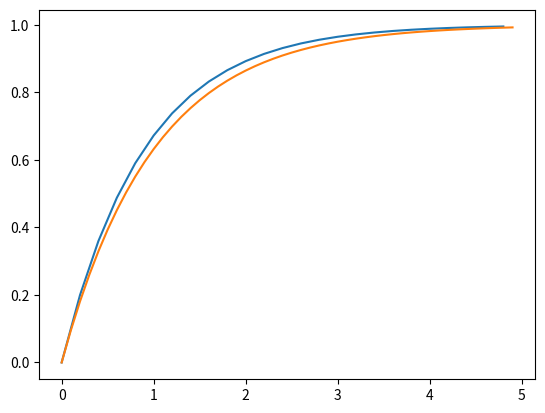

The matplotlib source for this figure:
from numpy import *
from matplotlib import pyplot as plt

h = .2
def euler(f, x0, y0, x1):
    ys = [y0]
    for x in arange(x0, x1 - h, h):
        y = ys[-1]
        ys.append(y + h * f(x, y))
    return ys

def fun(_, y):
    A = array([[0, 1], [0, -1]])
    return A.dot(y)

def exact(x):
    return 1 - exp(-x)

xs = arange(0, 5, h)
y_estimate = [y[0] for y in euler(fun, 0, array([0, 1]), 5)]
x_dense = arange(0, 5, .1)
y_exact = [exact(x) for x in x_dense]

plt.plot(xs, y_estimate)
plt.plot(x_dense, y_exact)
plt.show()
